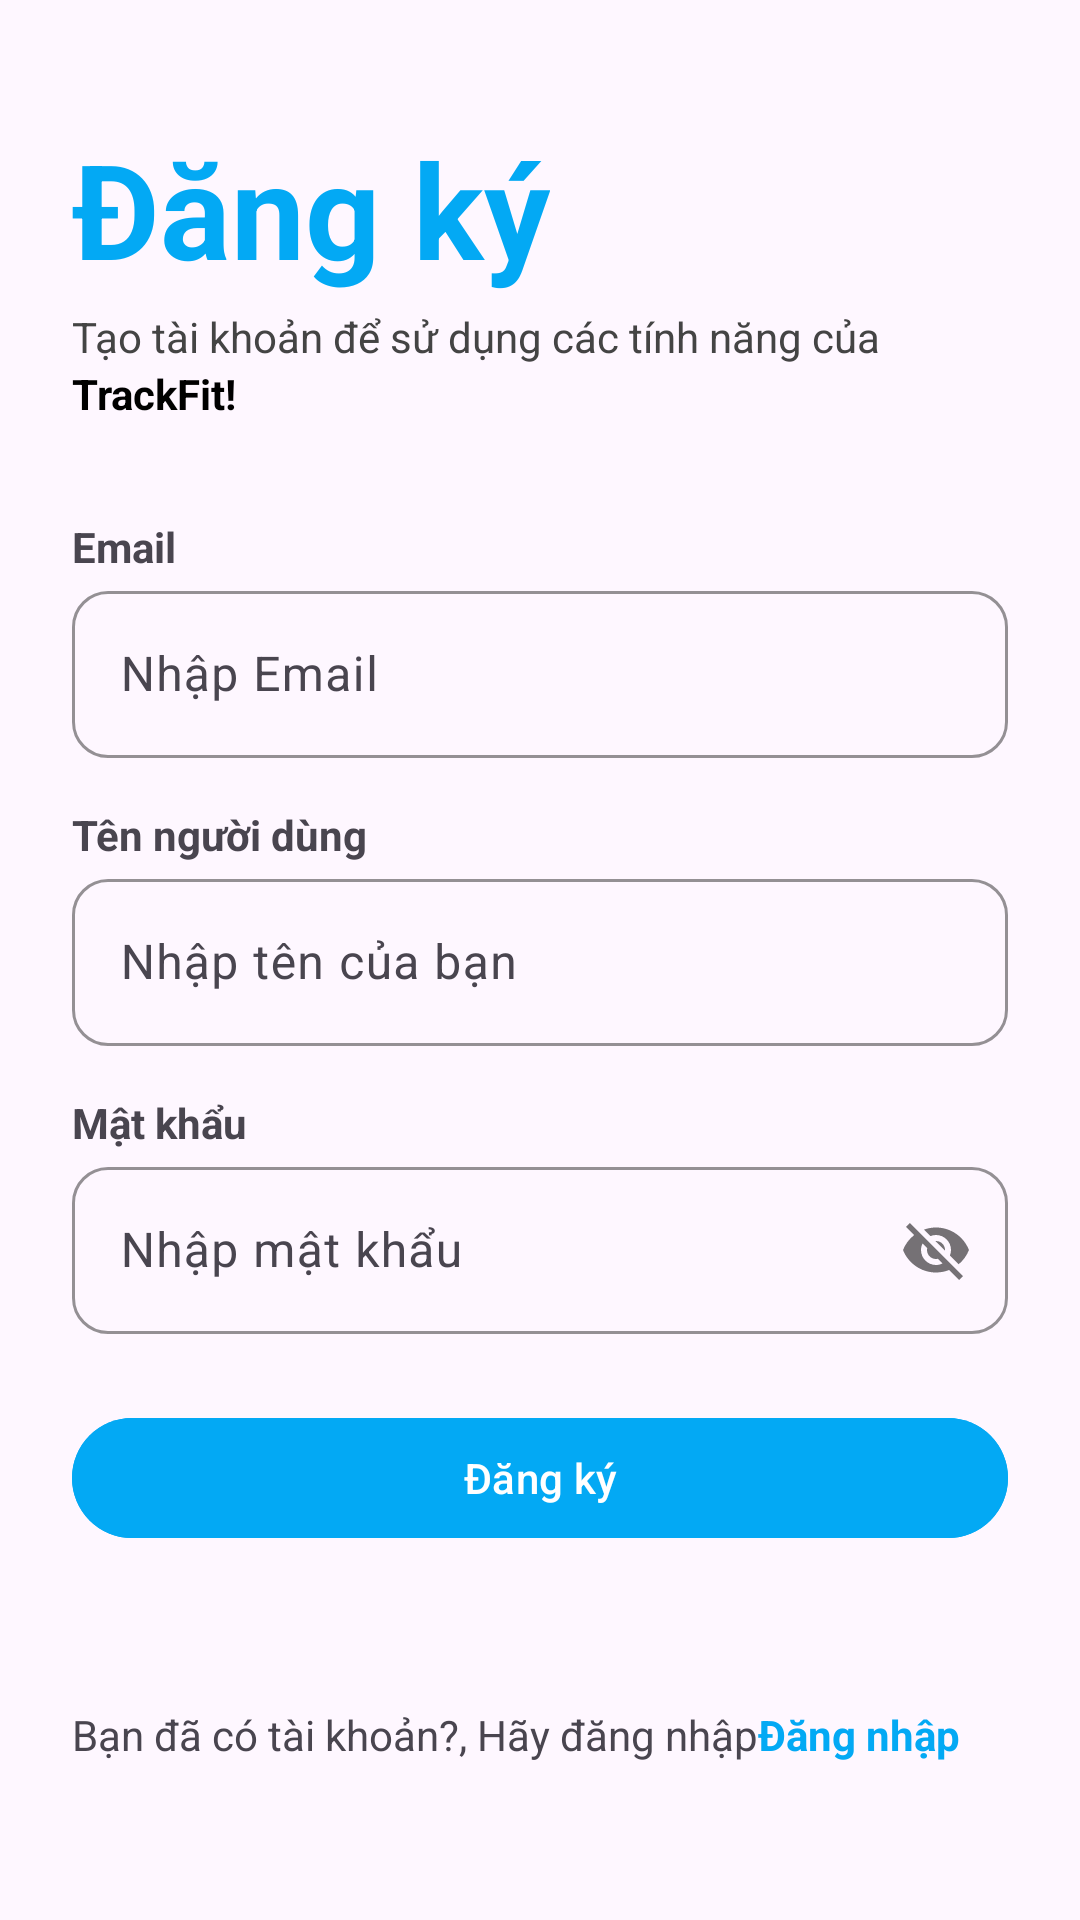

This screen was rendered from an Android layout file. Write that file and the resources it references.
<!-- AndroidManifest.xml: application theme Theme.Heath_android -->
<!-- res/layout/activity_signup.xml -->
<?xml version="1.0" encoding="utf-8"?>
<androidx.constraintlayout.widget.ConstraintLayout xmlns:android="http://schemas.android.com/apk/res/android"
    xmlns:app="http://schemas.android.com/apk/res-auto"
    xmlns:tools="http://schemas.android.com/tools"
    android:layout_width="match_parent"
    android:layout_height="match_parent"
    android:padding="24dp"
    tools:context=".ui.auth.SignupActivity">

    
    <ImageButton
        android:id="@+id/btnBack"
        android:layout_width="wrap_content"
        android:layout_height="wrap_content"
        android:background="?attr/selectableItemBackgroundBorderless"
        android:contentDescription="Back"
        android:backgroundTint="@color/black"
        android:src="@drawable/arrow_back_24px"
        app:layout_constraintTop_toTopOf="parent"
        app:layout_constraintStart_toStartOf="parent" />

    
    <TextView
        android:id="@+id/tvRegisterTitle"
        android:layout_width="wrap_content"
        android:layout_height="wrap_content"
        android:text="Đăng ký"
        android:textColor="#03A9F4"
        android:textSize="44sp"
        android:textStyle="bold"
        app:layout_constraintTop_toBottomOf="@id/btnBack"
        app:layout_constraintStart_toStartOf="parent"
        android:layout_marginTop="16dp"/>

    
    <TextView
        android:id="@+id/tvRegisterSubtitle"
        android:layout_width="0dp"
        android:layout_height="wrap_content"
        android:text="Tạo tài khoản để sử dụng các tính năng của"
        android:textSize="14sp"
        android:textColor="#444444"
        app:layout_constraintTop_toBottomOf="@id/tvRegisterTitle"
        app:layout_constraintStart_toStartOf="parent"
        app:layout_constraintEnd_toEndOf="parent"
        android:layout_marginTop="4dp"/>

    <TextView
        android:id="@+id/tvTrackFitBold"
        android:layout_width="wrap_content"
        android:layout_height="wrap_content"
        android:text="TrackFit!"
        android:textStyle="bold"
        android:textColor="#000000"
        android:textSize="14sp"
        app:layout_constraintTop_toBottomOf="@id/tvRegisterSubtitle"
        app:layout_constraintStart_toStartOf="parent" />

    
    <TextView
        android:id="@+id/tvEmail"
        android:layout_width="wrap_content"
        android:layout_height="wrap_content"
        android:text="Email"
        android:textStyle="bold"
        android:layout_marginTop="32dp"
        app:layout_constraintTop_toBottomOf="@id/tvTrackFitBold"
        app:layout_constraintStart_toStartOf="parent" />

    
    <com.google.android.material.textfield.TextInputLayout
        android:id="@+id/emailInputLayout"
        style="@style/Widget.Material3.TextInputLayout.OutlinedBox"
        android:layout_width="0dp"
        android:layout_height="wrap_content"
        android:hint="Nhập Email"
        app:boxStrokeColor="#03A9F4"
        app:boxCornerRadiusTopStart="12dp"
        app:boxCornerRadiusTopEnd="12dp"
        app:boxCornerRadiusBottomStart="12dp"
        app:boxCornerRadiusBottomEnd="12dp"
        app:layout_constraintTop_toBottomOf="@id/tvEmail"
        app:layout_constraintStart_toStartOf="parent"
        app:layout_constraintEnd_toEndOf="parent">

        <com.google.android.material.textfield.TextInputEditText
            android:id="@+id/etEmail"
            android:layout_width="match_parent"
            android:layout_height="wrap_content"
            android:inputType="textEmailAddress" />
    </com.google.android.material.textfield.TextInputLayout>


    

    <TextView
        android:id="@+id/tvUsername"
        android:layout_width="wrap_content"
        android:layout_height="wrap_content"
        android:text="Tên người dùng"
        android:textStyle="bold"
        android:layout_marginTop="16dp"
        app:layout_constraintTop_toBottomOf="@id/emailInputLayout"
        app:layout_constraintStart_toStartOf="parent" />

    <com.google.android.material.textfield.TextInputLayout
        android:id="@+id/userNameLayout"
        style="@style/Widget.Material3.TextInputLayout.OutlinedBox"
        android:layout_width="0dp"
        android:layout_height="wrap_content"
        android:hint="Nhập tên của bạn"
        app:boxStrokeColor="#03A9F4"
        app:boxCornerRadiusTopStart="12dp"
        app:boxCornerRadiusTopEnd="12dp"
        app:boxCornerRadiusBottomStart="12dp"
        app:boxCornerRadiusBottomEnd="12dp"
        app:layout_constraintTop_toBottomOf="@id/tvUsername"
        app:layout_constraintStart_toStartOf="parent"
        app:layout_constraintEnd_toEndOf="parent">

        <com.google.android.material.textfield.TextInputEditText
            android:id="@+id/etName"
            android:layout_width="match_parent"
            android:layout_height="wrap_content"
            android:inputType="textPersonName" />
    </com.google.android.material.textfield.TextInputLayout>

    

    <TextView
        android:id="@+id/tvPassword"
        android:layout_width="wrap_content"
        android:layout_height="wrap_content"
        android:text="Mật khẩu"
        android:textStyle="bold"
        android:layout_marginTop="16dp"
        app:layout_constraintTop_toBottomOf="@id/userNameLayout"
        app:layout_constraintStart_toStartOf="parent" />

    <com.google.android.material.textfield.TextInputLayout
        android:id="@+id/passwordLayout"
        style="@style/Widget.Material3.TextInputLayout.OutlinedBox"
        android:layout_width="0dp"
        android:layout_height="wrap_content"
        android:hint="Nhập mật khẩu"
        app:passwordToggleEnabled="true"
        app:boxStrokeColor="#03A9F4"
        app:boxCornerRadiusTopStart="12dp"
        app:boxCornerRadiusTopEnd="12dp"
        app:boxCornerRadiusBottomStart="12dp"
        app:boxCornerRadiusBottomEnd="12dp"
        app:layout_constraintTop_toBottomOf="@id/tvPassword"
        app:layout_constraintStart_toStartOf="parent"
        app:layout_constraintEnd_toEndOf="parent">

        <com.google.android.material.textfield.TextInputEditText
            android:id="@+id/etPassword"
            android:layout_width="match_parent"
            android:layout_height="wrap_content"
            android:inputType="textPersonName"/>
    </com.google.android.material.textfield.TextInputLayout>

    
    <com.google.android.material.button.MaterialButton
        android:id="@+id/btnSignup"
        android:layout_width="0dp"
        android:layout_height="wrap_content"
        android:text="Đăng ký"
        android:textColor="@android:color/white"
        android:backgroundTint="#03A9F4"
        app:cornerRadius="20dp"
        app:layout_constraintTop_toBottomOf="@id/passwordLayout"
        app:layout_constraintStart_toStartOf="parent"
        app:layout_constraintEnd_toEndOf="parent"
        android:layout_marginTop="24dp" />

    

    <TextView
        android:id="@+id/tvLoginPrompt"
        android:layout_width="wrap_content"
        android:layout_height="wrap_content"
        android:layout_marginTop="52dp"
        android:text="Bạn đã có tài khoản?, Hãy đăng nhập"
        android:textSize="14sp"
        app:layout_constraintStart_toStartOf="parent"
        app:layout_constraintTop_toBottomOf="@id/btnSignup" />

    <TextView
        android:id="@+id/tvLoginLink"
        android:layout_width="wrap_content"
        android:layout_height="wrap_content"
        android:text="Đăng nhập"
        android:textColor="#03A9F4"
        android:textStyle="bold"
        android:textSize="14sp"
        app:layout_constraintTop_toTopOf="@id/tvLoginPrompt"
        app:layout_constraintStart_toEndOf="@id/tvLoginPrompt" />

</androidx.constraintlayout.widget.ConstraintLayout>
<!-- resources referenced by this layout -->
<resources>
  <style name="Theme.Heath_android" parent="Base.Theme.Heath_android" />
  <style name="Base.Theme.Heath_android" parent="Theme.Material3.DayNight.NoActionBar">
          
          
      </style>
  <!-- not gathered from this repository: default colours our renderer supplied (Android Studio template values) -->
  <color name="black">#FF000000</color>
</resources>
